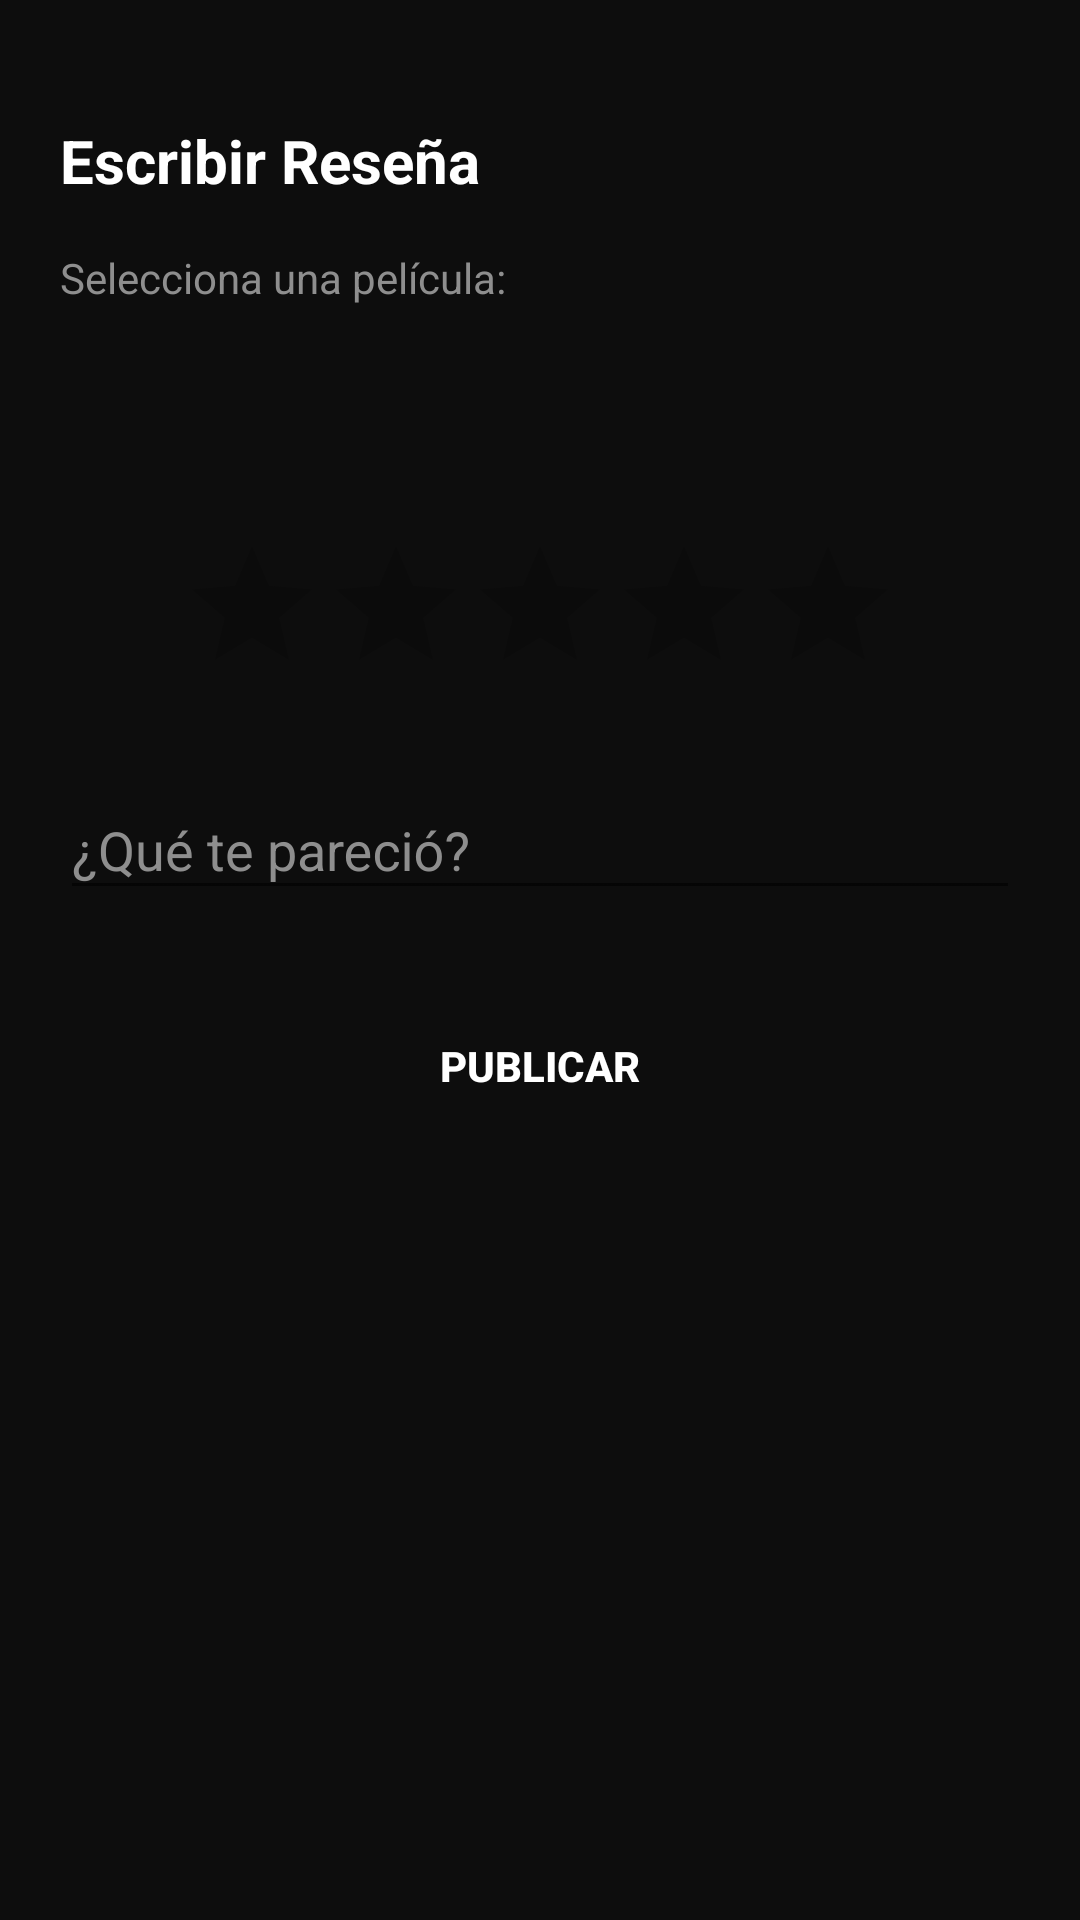

Produce the Android XML layout that renders to this screen, including the resource entries it uses.
<!-- AndroidManifest.xml: application theme Theme.AppCineIndie -->
<!-- res/layout/dialog_add_review.xml -->
<?xml version="1.0" encoding="utf-8"?>
<LinearLayout xmlns:android="http://schemas.android.com/apk/res/android"
    android:layout_width="match_parent"
    android:layout_height="wrap_content"
    android:orientation="vertical"
    android:fitsSystemWindows="true"
    android:paddingStart="20dp"
    android:paddingEnd="20dp"
    android:paddingBottom="20dp"
    android:paddingTop="40dp"
    android:background="@color/bg_noir">

    <TextView
        android:layout_width="wrap_content"
        android:layout_height="wrap_content"
        android:text="Escribir Reseña"
        android:textColor="@color/white"
        android:textSize="20sp"
        android:textStyle="bold" />

    <TextView
        android:layout_width="wrap_content"
        android:layout_height="wrap_content"
        android:layout_marginTop="16dp"
        android:text="Selecciona una película:"
        android:textColor="@color/text_secondary_noir"
        android:textSize="14sp" />

    <Spinner
        android:id="@+id/spinnerMovies"
        android:layout_width="match_parent"
        android:layout_height="56dp"
        android:layout_marginTop="4dp"
        android:background="@drawable/bg_dark_button"
        android:overlapAnchor="false"
        android:padding="8dp"
        android:spinnerMode="dropdown" />

    <RatingBar
        android:id="@+id/dialogRatingBar"
        android:layout_width="wrap_content"
        android:layout_height="wrap_content"
        android:layout_gravity="center"
        android:layout_marginTop="16dp"
        android:numStars="5"
        android:stepSize="0.5"
        android:outlineAmbientShadowColor="@color/vibrant_purple"
        android:theme="@style/Widget.AppCompat.RatingBar" />

    <com.google.android.material.textfield.TextInputLayout
        android:layout_width="match_parent"
        android:layout_height="wrap_content"
        android:layout_marginTop="16dp"
        android:hint="¿Qué te pareció?"
        android:textColorHint="@color/text_secondary_noir">

        <com.google.android.material.textfield.TextInputEditText
            android:id="@+id/etComment"
            android:layout_width="match_parent"
            android:layout_height="wrap_content"
            android:inputType="textCapSentences"
            android:minLines="3"
            android:textColor="@color/white" />
    </com.google.android.material.textfield.TextInputLayout>

    <androidx.appcompat.widget.AppCompatButton
        android:id="@+id/btnSubmitReview"
        android:layout_width="match_parent"
        android:layout_height="56dp"
        android:layout_marginTop="24dp"
        android:background="@drawable/bg_vibrant_purple_button"
        android:text="PUBLICAR"
        android:textColor="@color/white"
        android:textStyle="bold" />

</LinearLayout>
<!-- resources referenced by this layout -->
<resources>
  <color name="bg_noir">#0D0D0D</color>
  <color name="text_secondary_noir">#8E8E8E</color>
  <color name="white">#FFFFFFFF</color>
  <!-- drawable bg_vibrant_purple_button (drawable) -->
  <?xml version="1.0" encoding="utf-8"?>
  <shape xmlns:android="http://schemas.android.com/apk/res/android">
      <solid android:color="@color/vibrant_purple" />
      <corners android:radius="12dp" />
  </shape>
  <style name="Theme.AppCineIndie" parent="Theme.AppCompat.Light.NoActionBar" />
</resources>
